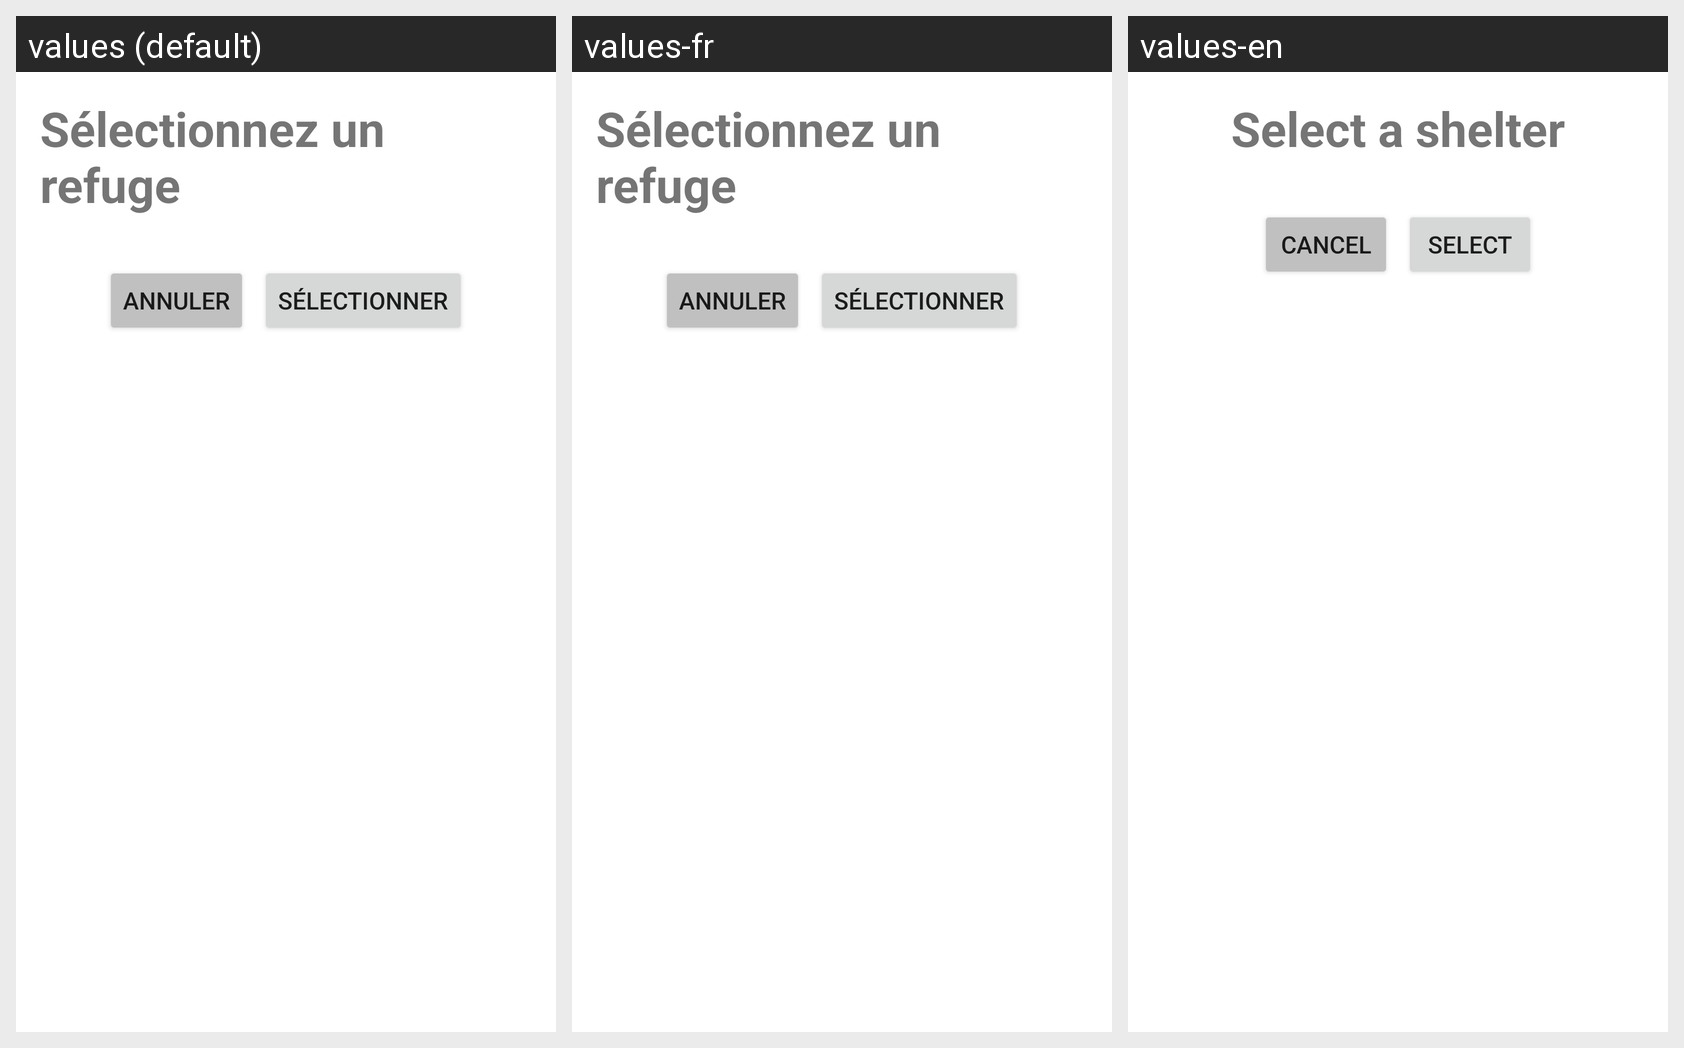

Translations of the strings shown on this Android screen, per locale in the grid:
Android screen res/layout/dialog_select_refuge.xml rendered under 3 locales, left to right: values (default), values-fr, values-en. Device: Nexus 5 (rendered at 1080×1920; each locale shown at half size, 540×960, under a caption strip naming it); theme Theme.Vakna.
Strings drawn on this screen, with the default value and each locale's value (text and hints the layout hard-codes, and strings that could not be matched under every locale, appear in the picture but are not listed):

selectionner_refuge
  values: Sélectionnez un refuge
  values-fr: Sélectionnez un refuge
  values-en: Select a shelter

annuler
  values: Annuler
  values-fr: Annuler
  values-en: Cancel

selectionner
  values: Sélectionner
  values-fr: Sélectionner
  values-en: Select
